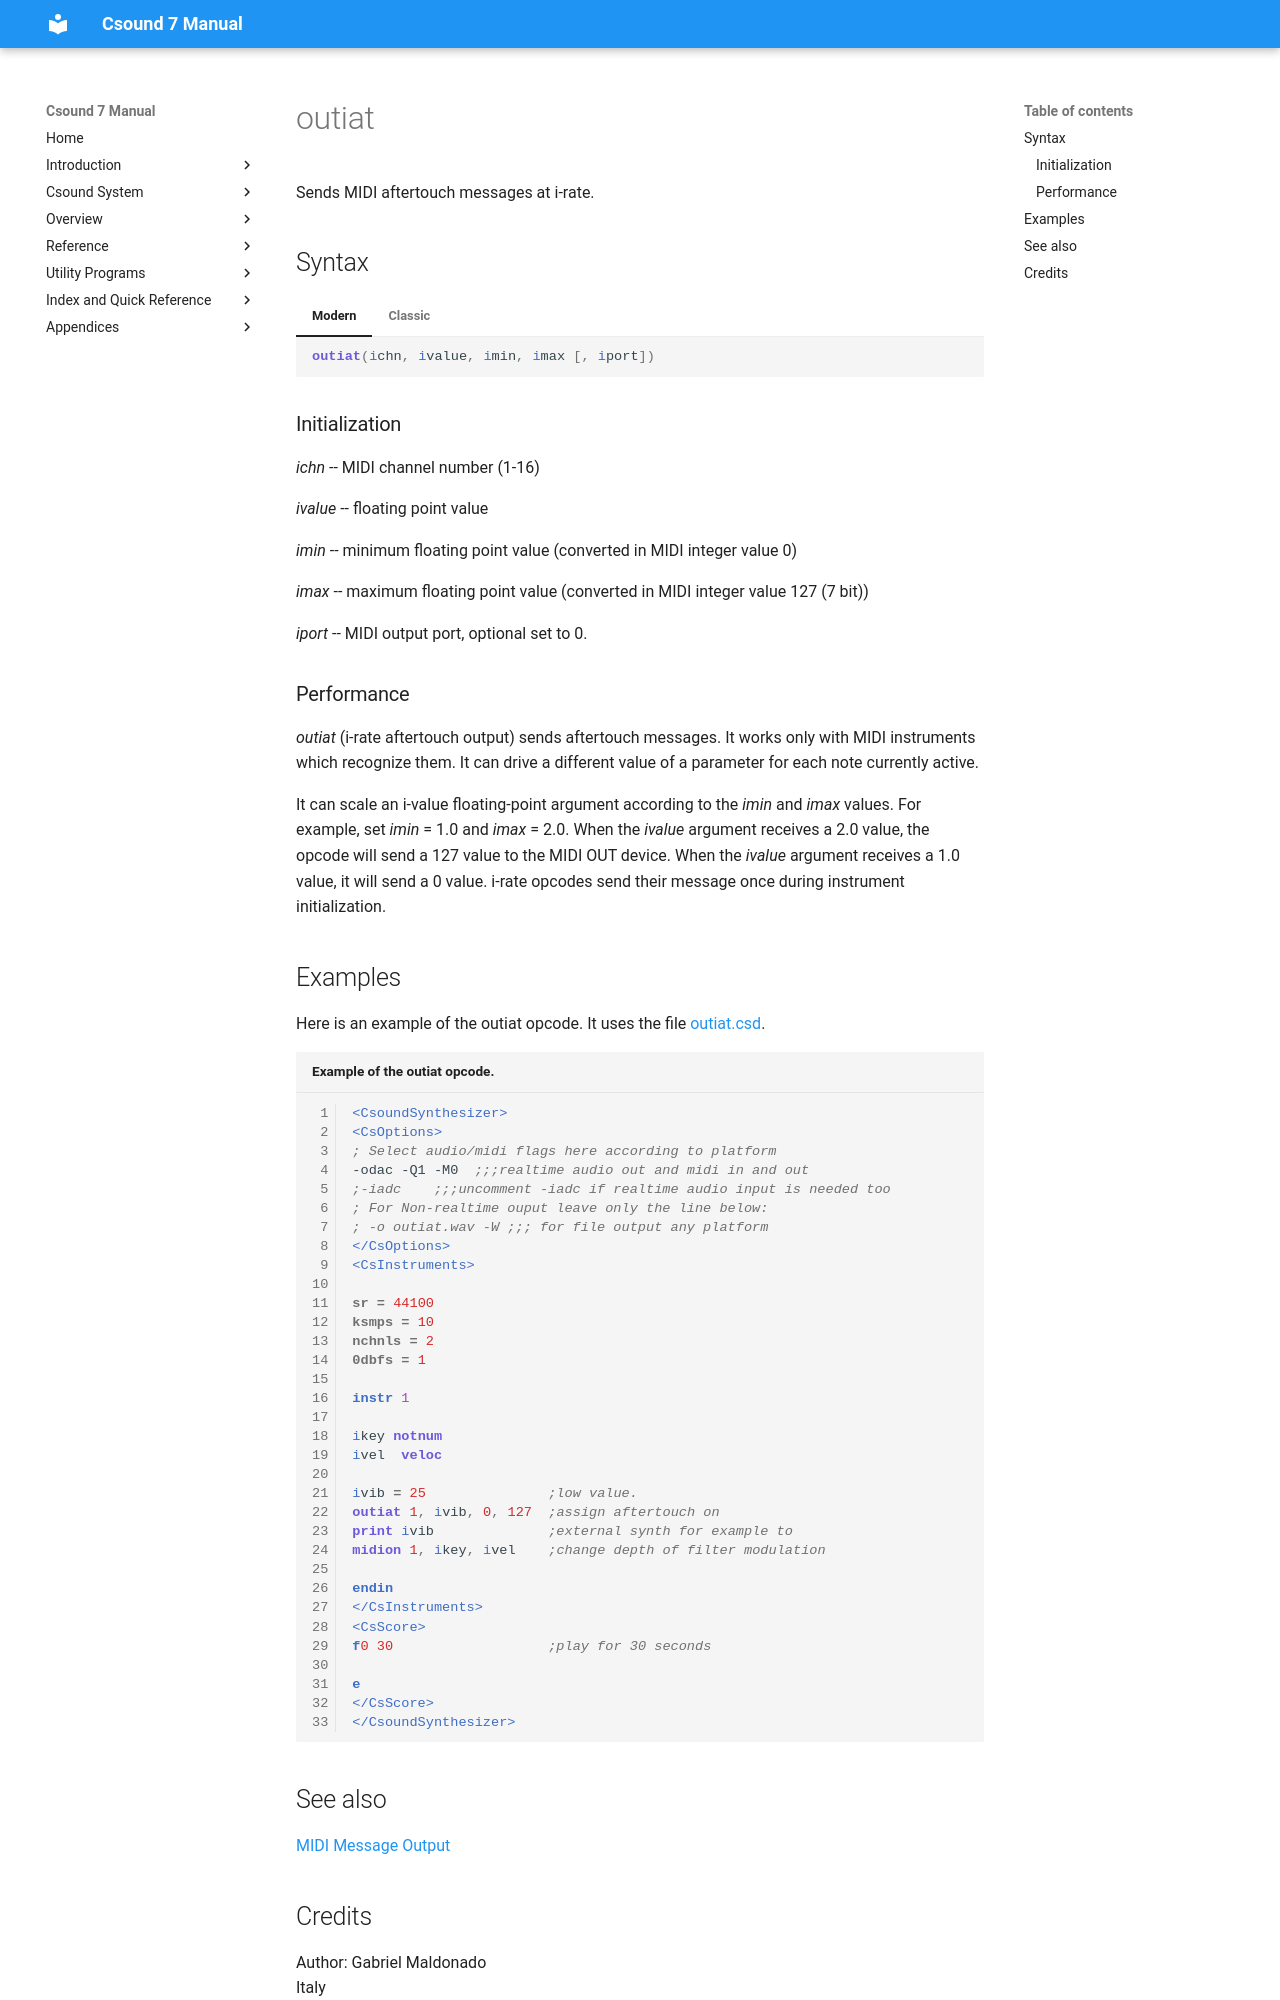

repository: csound/manual · page: opcodes/outiat/index.html · generator: mkdocs

<!--
id:outiat
category:Real-time MIDI:Output
-->
# outiat
Sends MIDI aftertouch messages at i-rate.

## Syntax
=== "Modern"
    ``` csound-orc
    outiat(ichn, ivalue, imin, imax [, iport])
    ```

=== "Classic"
    ``` csound-orc
    outiat ichn, ivalue, imin, imax [, iport]
    ```

### Initialization

_ichn_ -- MIDI channel number (1-16)

_ivalue_ -- floating point value

_imin_ -- minimum floating point value (converted in MIDI integer value 0)

_imax_ -- maximum floating point value (converted in MIDI integer
value 127 (7 bit))

_iport_ -- MIDI output port, optional set to 0.

### Performance

_outiat_ (i-rate aftertouch output) sends aftertouch messages. It works only with MIDI instruments which recognize them. It can drive a different value of a parameter for each note currently active.

It can scale an i-value floating-point argument according to the _imin_ and _imax_ values. For example, set _imin_ = 1.0 and _imax_ = 2.0. When the _ivalue_ argument receives a 2.0 value, the opcode will send a 127 value to the MIDI OUT device. When the _ivalue_ argument receives a 1.0 value, it will send a 0 value. i-rate opcodes send their message once during instrument initialization.

## Examples

Here is an example of the outiat opcode. It uses the file [outiat.csd](../examples/outiat.csd).

``` csound-csd title="Example of the outiat opcode." linenums="1"
--8<-- "examples/outiat.csd"
```

## See also

[MIDI Message Output](../midi/output.md)
